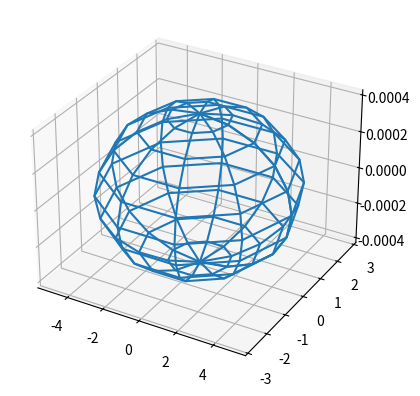
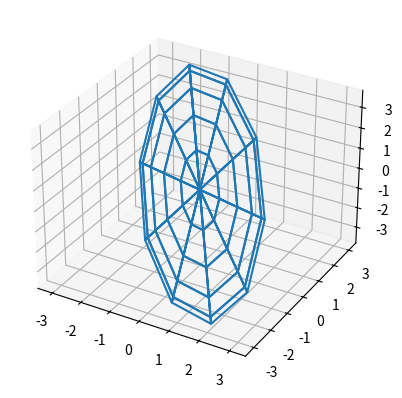

Generate these figures, in order, with matplotlib:
import numpy as np
from matplotlib import pyplot as plt
from numpy.testing import assert_allclose
from matplotlib import patches
from mpl_toolkits.mplot3d import Axes3D

# get any random matrix
x_c, y_c, z_c = 0, 0, 0
N = 10
dim = 3
A = np.random.randn(dim, dim)

# this matrix is always positive definite and symmetric
AtA = A.transpose() @ A

u, s, v = np.linalg.svd(A)
cov = AtA
U, S, V = np.linalg.svd(cov)

assert S.shape == (dim,), f"Shape of S is {S.shape}"
assert_allclose(s**2, S)

print(f"Covariance matrix = {AtA}")
origin = np.array([x_c, y_c, z_c])
confidence = 1.96  # 95% confidence
# get the standard deviation along principal directions
if dim == 6:
    r1, r2, r3 = confidence * np.sqrt(S[3:6])
else:
    r1, r2, r3 = confidence * np.sqrt(S)


# make ellipsoid
# to include the last value add 1.
th = np.linspace(0, 2 * np.pi, N + 1)
phi = np.linspace(-np.pi / 2, np.pi / 2, N + 1)

# for each element of th we will rotate around an ellipse.
# coordinates obey ellipsoid equation:
# x^2/r1^2 + y^2/r2^2 + z^2/r3^2 = 1
x = r1 * np.outer(np.cos(th), np.cos(phi)).T
y = r2 * np.outer(np.sin(th), np.cos(phi)).T
z = r3 * np.outer(np.ones_like(th), np.sin(phi)).T

print(f"shape of x = {x.shape}, y = {y.shape}, z = {z.shape}")
fig = plt.figure()
ax = fig.add_subplot(projection="3d")
ax.plot_wireframe(x, y, z)
plt.show()

# rotate the covariance ellipse:
data = np.kron(U[:, 0:1], x) + np.kron(U[:, 1:2], y) + np.kron(U[:, 2:3], z)
print(f'rotation matrix = {U}')
print(data.shape)
n = data.shape[1]
x, y, z = data[0:n, :], data[n : 2 * n, :], data[2 * n :, :]
fig2 = plt.figure()
ax = fig2.add_subplot(projection="3d")
print(f"shape of x = {x.shape}, y = {y.shape}, z = {z.shape}")
ax.plot_wireframe(x, y, z)
plt.show()
